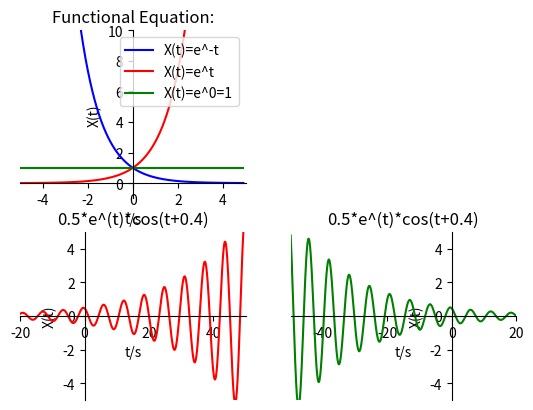

This figure's Python source:
import numpy as np
import matplotlib.pyplot as plt

def f(t):
    return np.exp(-t)

def g(t):
    return np.exp(t)

def h(t):
    return np.exp(0*t)

def a(t):
    return 2*np.cos(t+0.4)

def b(t):
    return 0.5*c(t)*np.cos(t+0.4)

def c(t):
    return np.exp(0.05*t)

def d(t):
    return np.exp(0.05*-t)
def e(t):
    return 0.5*d(t)*np.cos(t+0.4)


t1 = np.arange(-5.0, 5.0, 0.1)
t2 = np.arange(-5.0, 5.0, 0.1)
t3 = np.arange(-50, 50, 0.1)


plt.subplot(223)      # 2 rows, 1 column, 2ndplot

ax = plt.gca()
plt.plot(t3, b(t3), 'r-')
#设置坐标轴范围
plt.xlim((-20, 50))
plt.ylim((-5, 5))
#设置坐标轴名称
plt.xlabel('t/s')
plt.ylabel('X(t)')
#设置坐标轴刻度
ax.spines['right'].set_color('none')
ax.spines['top'].set_color('none')         # 将右边 上边的两条边颜色设置为空 其实就相当于抹掉这两条边
ax.xaxis.set_ticks_position('bottom')
ax.yaxis.set_ticks_position('left')          # 指定下边的边作为 x 轴   指定左边的边为 y 轴
ax.spines['bottom'].set_position(('data', 0))   #指定 data  设置的bottom(也就是指定的x轴)绑定到y轴的0这个点上
ax.spines['left'].set_position(('data', 0))
plt.title("0.5*e^(t)*cos(t+0.4)")

plt.subplot(224)      # 2 rows, 1 column, 2ndplot

ax = plt.gca()
plt.plot(t3, e(t3), 'g-')
#设置坐标轴范围
plt.xlim((-50, 20))
plt.ylim((-5, 5))
#设置坐标轴名称
plt.xlabel('t/s')
plt.ylabel('X(t)')
#设置坐标轴刻度
ax.spines['right'].set_color('none')
ax.spines['top'].set_color('none')         # 将右边 上边的两条边颜色设置为空 其实就相当于抹掉这两条边
ax.xaxis.set_ticks_position('bottom')
ax.yaxis.set_ticks_position('left')          # 指定下边的边作为 x 轴   指定左边的边为 y 轴
ax.spines['bottom'].set_position(('data', 0))   #指定 data  设置的bottom(也就是指定的x轴)绑定到y轴的0这个点上
ax.spines['left'].set_position(('data', 0))
plt.title("0.5*e^(t)*cos(t+0.4)")

plt.subplot(221)      # 2 rows, 2 column, 3ndplot

plt.plot(t1, f(t1), '-b',label='X(t)=e^-t')
plt.plot(t2, g(t2), '-r',label='X(t)=e^t')
plt.plot(t2, h(t2), 'g-',label='X(t)=e^0=1')
plt.legend(loc='best')
#设置坐标轴范围
plt.xlim((-5, 5))
plt.ylim((-1,10))
#设置坐标轴名称
plt.xlabel('t/s')
plt.ylabel('X(t)')
ax = plt.gca()                                            # get current axis 获得坐标轴对象
ax.spines['right'].set_color('none')
ax.spines['top'].set_color('none')         # 将右边 上边的两条边颜色设置为空 其实就相当于抹掉这两条边
ax.xaxis.set_ticks_position('bottom')
ax.yaxis.set_ticks_position('left')          # 指定下边的边作为 x 轴   指定左边的边为 y 轴
ax.spines['bottom'].set_position(('data', 0))   #指定 data  设置的bottom(也就是指定的x轴)绑定到y轴的0这个点上
ax.spines['left'].set_position(('data', 0))
plt.title("Functional Equation:")


plt.show()